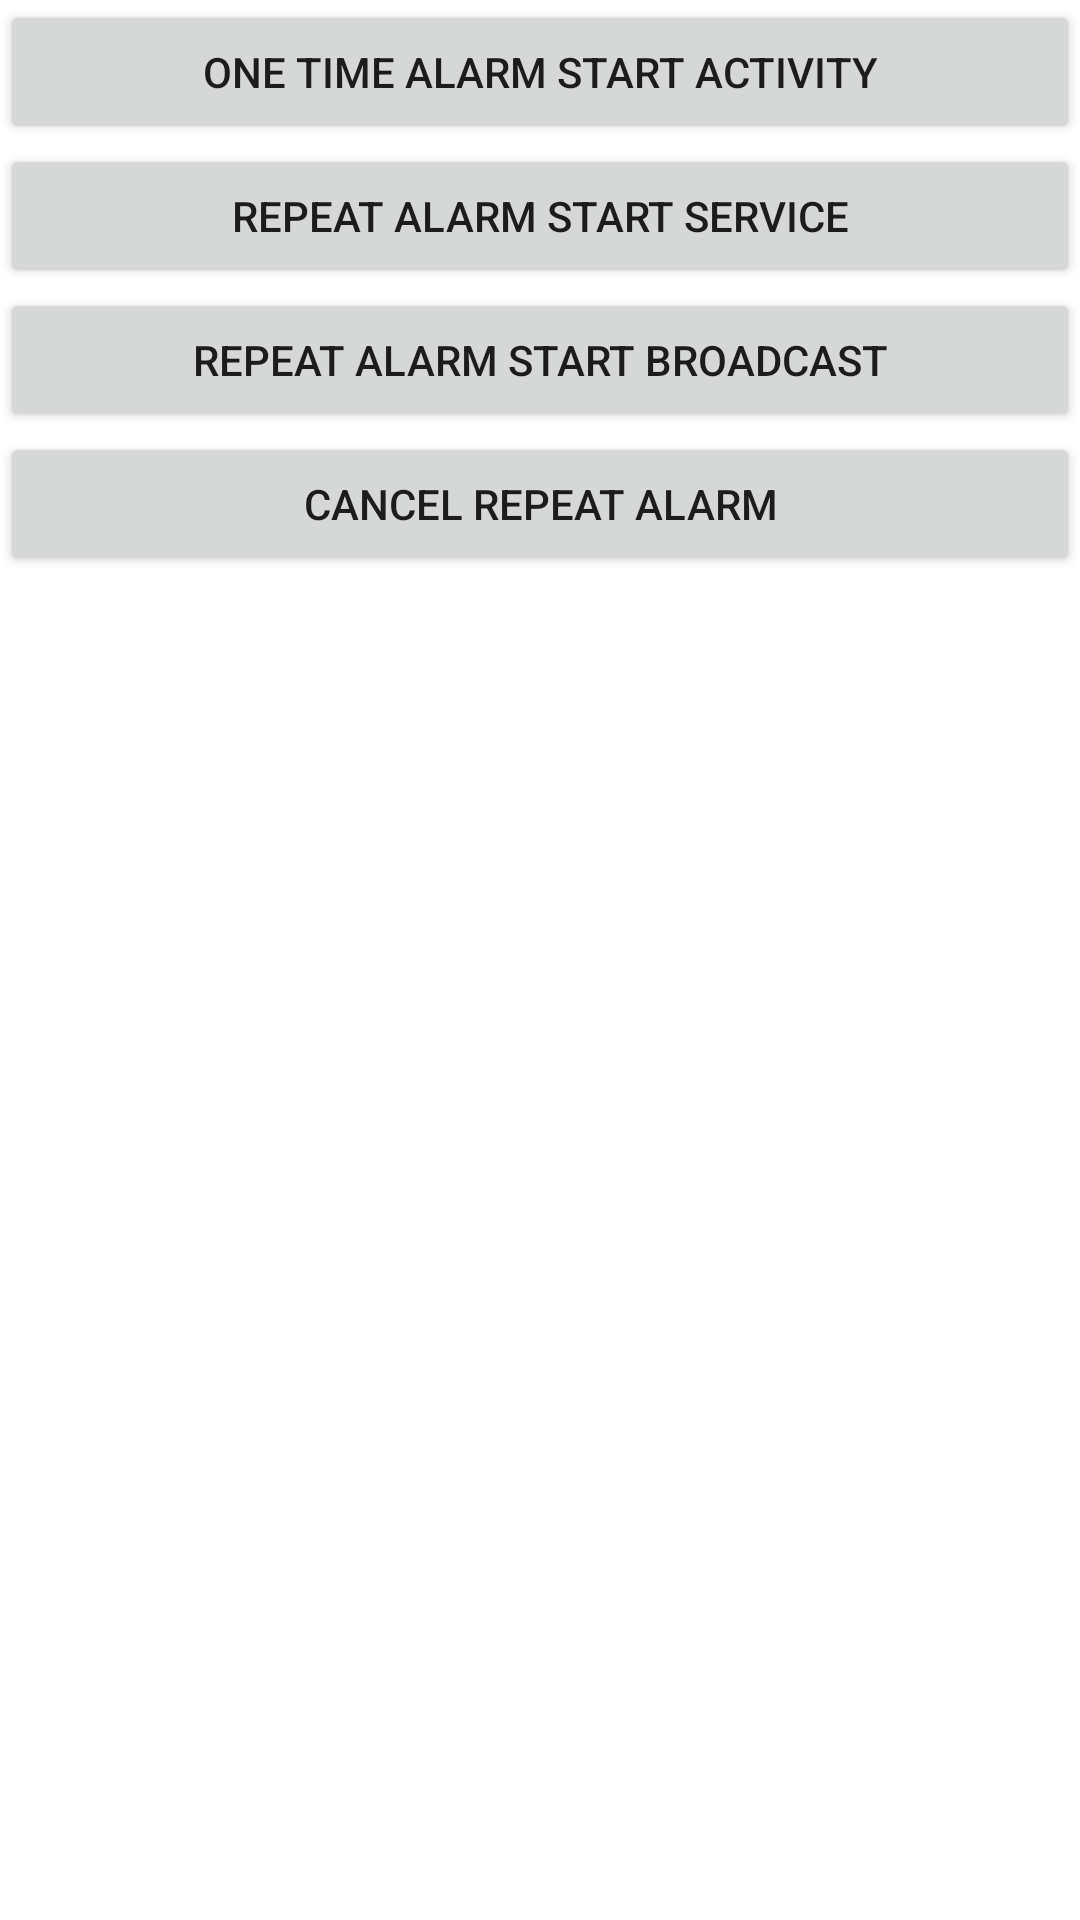

Write the Android layout XML for this screen, with the resource values it uses.
<!-- AndroidManifest.xml: application theme Theme.Light -->
<!-- res/layout/activity_notification.xml -->
<?xml version="1.0" encoding="utf-8"?>
<RelativeLayout xmlns:android="http://schemas.android.com/apk/res/android"
    xmlns:app="http://schemas.android.com/apk/res-auto"
    xmlns:tools="http://schemas.android.com/tools"
    android:layout_width="match_parent"
    android:layout_height="match_parent"
    tools:context=".NotificationActivity">
    <LinearLayout
        android:layout_width="match_parent"
        android:layout_height="wrap_content"
        android:orientation="vertical">

        <Button
            android:id="@+id/alarm_start_one_time_button"
            android:layout_width="match_parent"
            android:layout_height="wrap_content"
            android:text="One Time Alarm Start Activity"/>

        <Button
            android:id="@+id/alarm_start_repeat_service_button"
            android:layout_width="match_parent"
            android:layout_height="wrap_content"
            android:text="Repeat Alarm Start Service"/>

        <Button
            android:id="@+id/alarm_start_repeat_broadcast_button"
            android:layout_width="match_parent"
            android:layout_height="wrap_content"
            android:text="Repeat Alarm Start Broadcast"/>

        <Button
            android:id="@+id/alarm_cancel_repeat_button"
            android:layout_width="match_parent"
            android:layout_height="wrap_content"
            android:text="Cancel Repeat Alarm"/>
    </LinearLayout>

</RelativeLayout>
<!-- resources referenced by this layout -->
<resources>
  <style name="Theme.Light" parent="Theme.MaterialComponents.DayNight.NoActionBar">
          
          <item name="colorPrimary">@color/purple_500</item>
          <item name="colorPrimaryVariant">@color/purple_700</item>
          <item name="colorOnPrimary">@color/white</item>
          
          <item name="colorSecondary">@color/teal_200</item>
          <item name="colorSecondaryVariant">@color/teal_700</item>
          <item name="colorOnSecondary">@color/black</item>
          
          <item name="android:statusBarColor" tools:targetApi="l">?attr/colorPrimaryVariant</item>
          
                  <item name="bg">#e4e4e4</item>
                  <item name="cardViewBackground">#ebececec</item>
                  <item name="primaryTextColor">#DE000000</item>
                  <item name="secondaryTextColor">#8A000000</item>
      </style>
  <color name="purple_500">#FF6200EE</color>
  <color name="purple_700">#FF3700B3</color>
  <color name="white">#FFFFFFFF</color>
  <color name="teal_200">#FF03DAC5</color>
  <color name="teal_700">#FF018786</color>
  <color name="black">#FF000000</color>
</resources>
